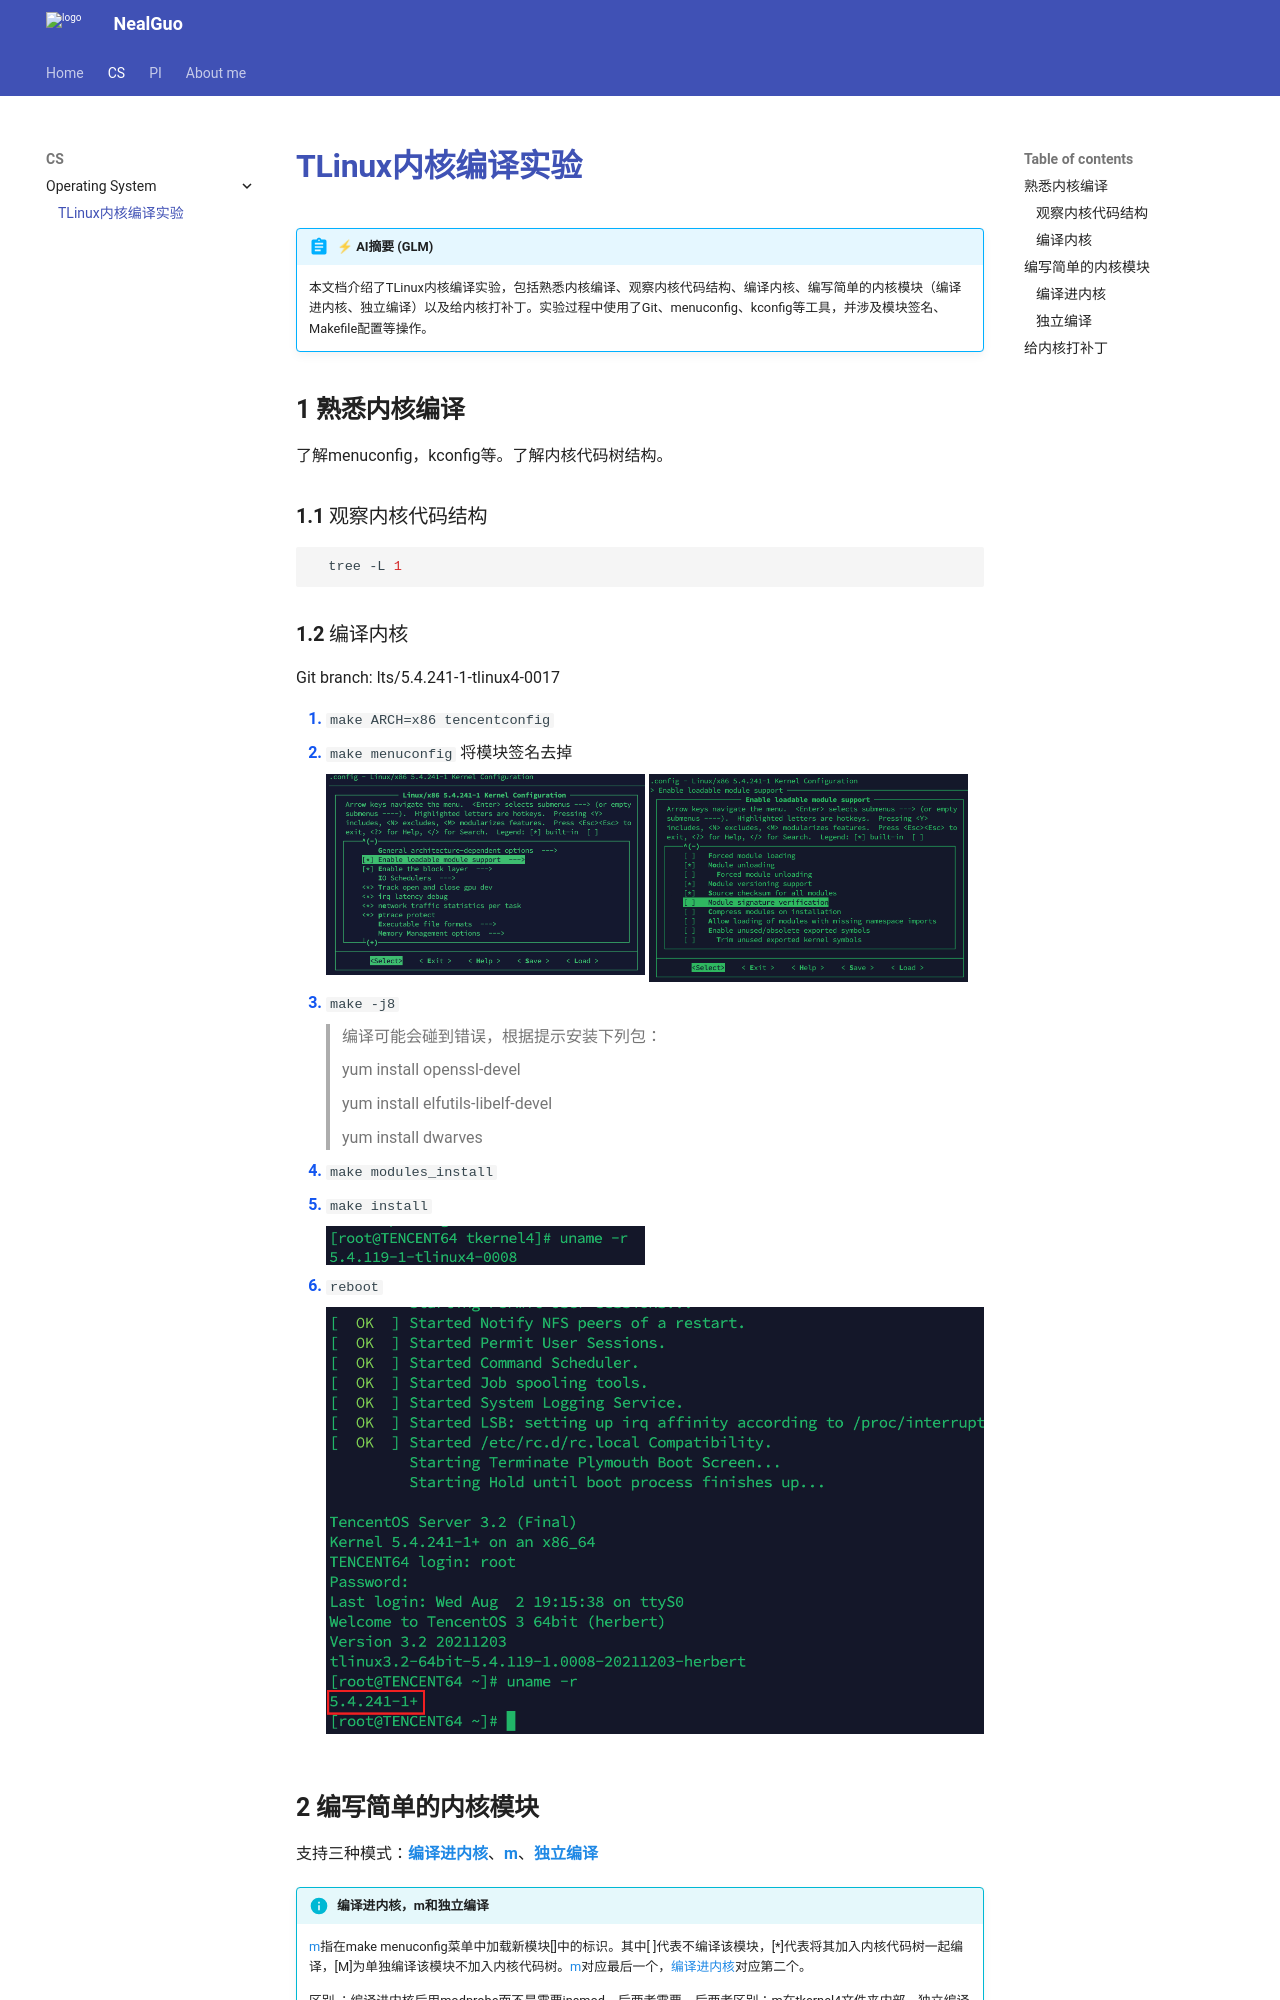

repository: guo602/my-blog · page: blog/os/Kernel_compilation_experiment/index.html · generator: mkdocs

---
title: TLinux内核编译实验
---


## 熟悉内核编译

了解menuconfig，kconfig等。了解内核代码树结构。

### 观察内核代码结构

  ```shell
    tree -L 1
  ```

### 编译内核

  Git branch: lts/5.4.241-1-tlinux4-0017

  1. `make ARCH=x86 tencentconfig`
  2. `make menuconfig`    将模块签名去掉


    ![](../../images/os/Kernel_compilation_experiment/make_menu_config_0.png){.half-width}
    ![](../../images/os/Kernel_compilation_experiment/make_menu_config_1.png){.half-width}

  3. `make -j8`

    > 编译可能会碰到错误，根据提示安装下列包：
    >
    > yum install openssl-devel
    >
    > yum install elfutils-libelf-devel
    >
    > yum install dwarves

  4. `make modules_install`

  5. `make install`
  
    ![](../../images/os/Kernel_compilation_experiment/kernel_version_1.png){.half-width}

  6. `reboot`

    ![](../../images/os/Kernel_compilation_experiment/kernel_version_2.png)


## 编写简单的内核模块

  支持三种模式：<span class="blue">**编译进内核**</span>、<span class="blue">**m**</span>、<span class="blue">**独立编译**</span>


!!! info "编译进内核，m和独立编译"
    <span class="blue">m</span>指在make menuconfig菜单中加载新模块[]中的标识。其中[ ]代表不编译该模块，[*]代表将其加入内核代码树一起编译，[M]为单独编译该模块不加入内核代码树。<span class="blue">m</span>对应最后一个，<span class="blue">编译进内核</span>对应第二个。

    区别 ：编译进内核后用modprobe而不是需要insmod，后两者需要。后两者区别：m在tkernel4文件夹内部，独立编译任意指定文件夹。独立编译和前两者区别：前两者需要配置/kernel/Makefile和 init/Kconfig

    这里只展示<span class="blue">编译进内核</span>和<span class="blue">独立编译</span>，<span class="blue">m</span>大同小异略去
